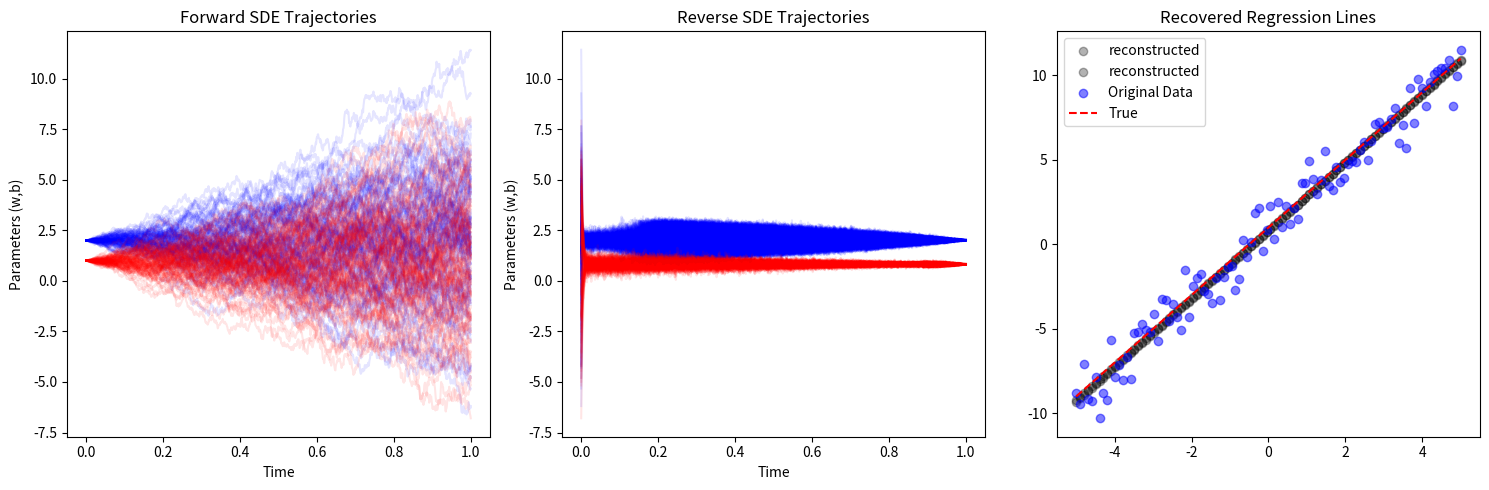

This figure's Python source:
import numpy as np
import matplotlib.pyplot as plt

class SDESimulator:
    def __init__(self, x0, drift_coef, diff_coef, t_span, dt = 0.001):
        
        # grab dimensions
        self.x0 = np.array(x0)
        if self.x0.ndim == 1:
            self.x0 = self.x0.reshape(-1, 1)
        self.n_samples, self.dim = self.x0.shape

        self.drift_coef = drift_coef
        self.diff_coef = diff_coef
        self.t0, self.T  = t_span
        self.dt = dt

        self.t = np.arange(self.t0, self.T + dt, dt)
        self.n_steps = len(self.t)

    def simulate(self, n_traj = 1):
        x = np.zeros((n_traj, self.n_steps, self.dim))
        x[:, 0, :] = self.x0
        
        # forward sde
        for i in range(self.n_steps - 1):
            t = self.t[i]
            drift = self.drift_coef(x[:,i], t)
            diffusion = self.diff_coef(t)

            dw = np.sqrt(self.dt) * np.random.normal(0, 1, (n_traj, self.dim))
            x[:, i + 1] = x[:,i] + (drift * self.dt) + (diffusion * dw)

        return x
    
class ReverseSDESimulator:
    def __init__(self, drift_coef, diff_coef, score_fn, t_span, dt = 0.001, dim = None):

        self.drift_coef = drift_coef
        self.diff_coef = diff_coef
        self.score_fn = score_fn

        self.t0, self.T  = t_span
        self.dt = dt
        self.dim  = dim
        
        # reverse time grid
        self.t = np.flip(np.arange(self.t0, self.T + dt, dt))
        self.n_steps = len(self.t)


    def simulate(self, prior, n_traj = 1):

        prior = np.array(prior)
        if prior.ndim == 1:
            prior = prior.reshape(-1, 1)
        
        x = np.zeros((n_traj, self.n_steps, prior.shape[1]))
        x[:, 0, :] = prior

        for i in range(self.n_steps - 1):
            t = self.t[i]
            drift = self.drift_coef(x[:,i, :], t)
            diffusion = self.diff_coef(t)
            score = self.score_fn(x[:,i, : ], t)              

            # brownian motion in reverse time
            dw_bar = np.sqrt(self.dt) * np.random.normal(0,1, (n_traj, prior.shape[1]))  
            reverse_drift = -drift + (diffusion**2)* score
            dx = (reverse_drift * self.dt) + (diffusion *  dw_bar)

            x[:, i + 1] = x[:,i] + dx
        return x
    
def drift(x, t):
    return 0

# time dependent noise
def beta(t):
    const = 20.0
    return  t * const


def diffusion(t):   
    return np.sqrt(beta(t))


# cumulative variance at time t ~ taking integral of beta(t) from 0 to t
def sigma(t):
    const = 20.0
    return np.sqrt((const/2) * t**2)

# score function of linear regression - not great
def score_fn(params, t, data):
    
    x_data, y_data = data
    w, b = params[:,0], params[:,1]
        
    # likelihood gradients
    y_pred = w.reshape(-1,1) * x_data + b.reshape(-1,1)
    error = y_pred - y_data
    
    grad_w = np.sum(error * x_data, axis=1) 
    grad_b = np.sum(error, axis=1)
    
    # Scale by the correct time-dependent variance
    var_t = sigma(t)**2  
    score = -np.column_stack([grad_w, grad_b]) / var_t 
    
    # clipping for numerical stability - score function explodes 
    return np.clip(score, -100, 100)


# setup
t_span = (0,1)
n_samples = 100

# true slope and intercept values
w_true = 2.0
b_true = 1.0

# current state
mu = np.array([w_true, b_true])

x_data = np.linspace(-5, 5, 100)
y_data = w_true * x_data + b_true + np.random.normal(0, 1, size=len(x_data))

# initial dist
x0 = np.repeat(mu.reshape(1,-1), n_samples, axis = 0)
#x0 = np.random.normal(mu, 0.1, (n_samples, len(mu)))

data = (x_data, y_data)

sde = SDESimulator(x0, drift, diffusion, t_span)
f_trajectories = sde.simulate(n_samples)
#print(f_trajectories[:, -1])

from functools import partial
# using partial to pass 'data' as parameter into score_fn
r_sde = ReverseSDESimulator(drift, diffusion, partial(score_fn, data=data), t_span, dim = len(mu))

r_trajectories = r_sde.simulate(f_trajectories[:, -1], n_samples)
#print(r_trajectories[:, 0])


# Plotting
plt.figure(figsize=(15, 5))


plt.subplot(131)
plt.plot(sde.t, f_trajectories[:,:,0].T, alpha=0.1, color='blue')
plt.plot(sde.t, f_trajectories[:,:,1].T, alpha=0.1, color='red')
plt.title('Forward SDE Trajectories')
plt.xlabel('Time')
plt.ylabel('Parameters (w,b)')

plt.subplot(132)
plt.plot(np.flip(r_sde.t), r_trajectories[:,:,0].T, alpha=0.1, color='blue', label='w')
plt.plot(np.flip(r_sde.t), r_trajectories[:,:,1].T, alpha=0.1, color='red', label='b')
plt.title('Reverse SDE Trajectories')
plt.xlabel('Time')
plt.ylabel('Parameters (w,b)')
#plt.legend()

# regression lines
plt.subplot(133)
for i in range(2):  # Plot first 2 samples
    w_new, b_new = r_trajectories[i,-1]
    plt.scatter(x_data, w_new*x_data + b_new, alpha=0.3, color = 'black', label = 'reconstructed')
plt.scatter(x_data, y_data, color='blue', alpha=0.5, label='Original Data')
plt.plot(x_data, w_true*x_data + b_true, 'r--', label='True')
plt.title('Recovered Regression Lines')
plt.legend()

plt.tight_layout()
plt.show()